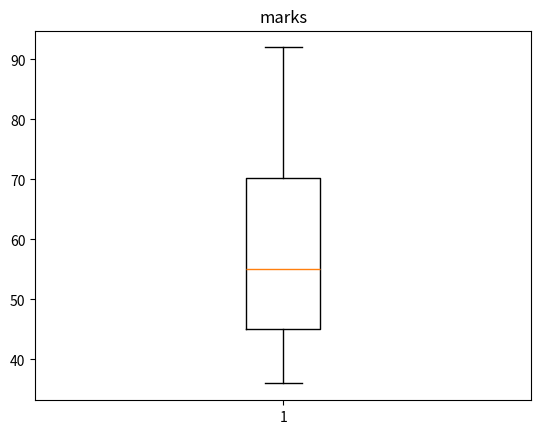

This chart was generated by the following Python code:
import numpy as np
import matplotlib.pyplot as plt
marks = [45, 36, 86, 57, 53, 92, 65, 45]
print(sorted(marks))
# Set some details about the boxplot.
plt.boxplot(marks)
plt.title("marks")
plt.show()
# Then we get a boxplot displaying the distribution of marks.
i = 0
total_marks = 0
number = len(marks)
print(number)
while i < number-1:
    total_marks += marks[i]
    i += 1
average = total_marks/number
print("the average mark is", average)
if average < 60:
    print("Rob has failed his ICA.")
else:
    print("Rob has passed his ICA.")
